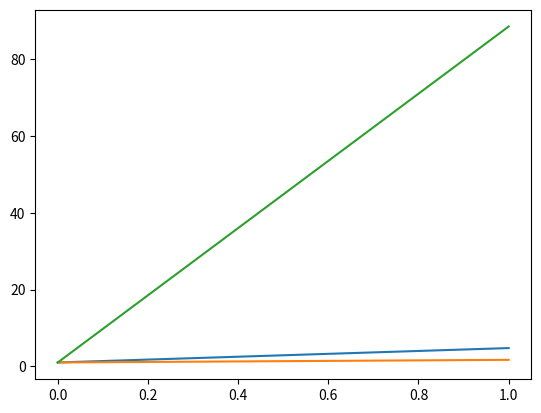

Source code (Python):
# Moment  
from scipy import stats 
import matplotlib.pyplot as plt
import numpy as np  
  
arr1 = [[1, 3, 27],  
        [3, 4, 6],  
        [7, 6, 3],  
        [3, 6, 8]]   
arr2 = []
arr2.append(stats.moment(arr1, moment = 0)) 
arr2.append(stats.moment(arr1, moment = 2)) 

print (arr2)
plt.plot(arr2)
print("Oth moment : \n", stats.moment(arr1, moment = 0)) 
  
print("\n6th moment : \n", stats.moment(arr1, moment = 6)) 
  
print("\n9th moment : \n", stats.moment(arr1, moment = 9, axis = None)) 
  
print("\n12th moment : \n", stats.moment(arr1, moment = 12, axis = 1)) 
  
print("\n10th moment : \n", stats.moment(arr1, moment = 10, axis = 1)) 
#1-Dimensional Data:

#Import required libraries:
from scipy import stats

#Dataset:
d = [1,2,3,4,5]

#Finding 0th moment:
print("0th Moment = ",stats.moment(d,moment=0))

#Finding 1st moment:
print("1st Moment = ",stats.moment(d,moment=1))

#Finding 2nd moment:
print("2nd Moment = ",stats.moment(d,moment=2))

#Finding 3nd moment:
print("3nd Moment = ",stats.moment(d,moment=3))

#Finding 4th moment:
print("4th Moment = ",stats.moment(d,moment=4))


#============================================================


#2-Dimensional Data:

#Import required libraries:
from scipy import stats

#Dataset:
d = [[5,6,9,11,3],[21,4,8,15,2]]

#Finding 0th moment:
print("0th Moment = ",stats.moment(d,moment=0))

#Finding 1st moment:
print("1st Moment = ",stats.moment(d,moment=1))

#Finding 2nd moment:
print("2nd Moment = ",stats.moment(d,moment=2))

#Finding 3nd moment:
print("3nd Moment = ",stats.moment(d,moment=3))

#Finding 4th moment:
print("4th Moment = ",stats.moment(d,moment=4))
